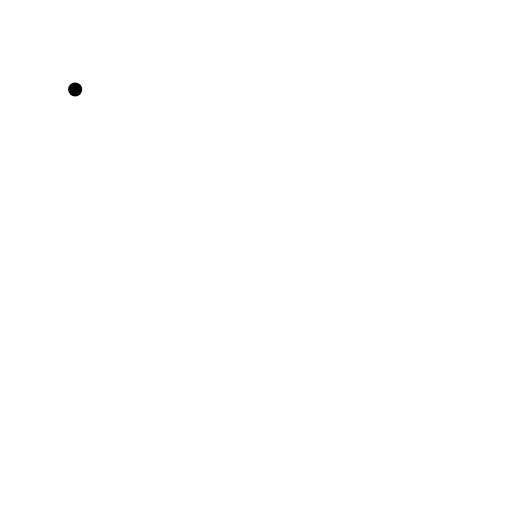
t = 0.00 s
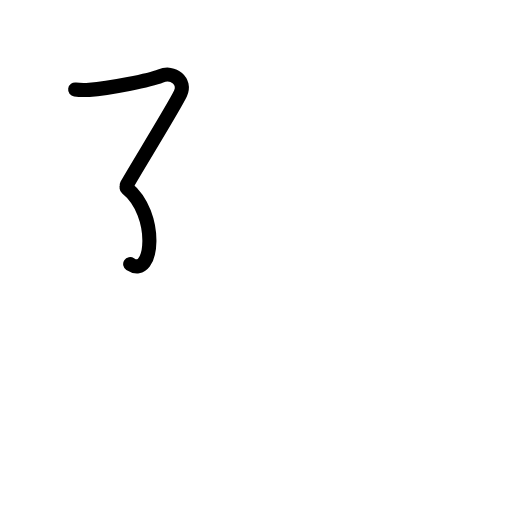
t = 1.50 s
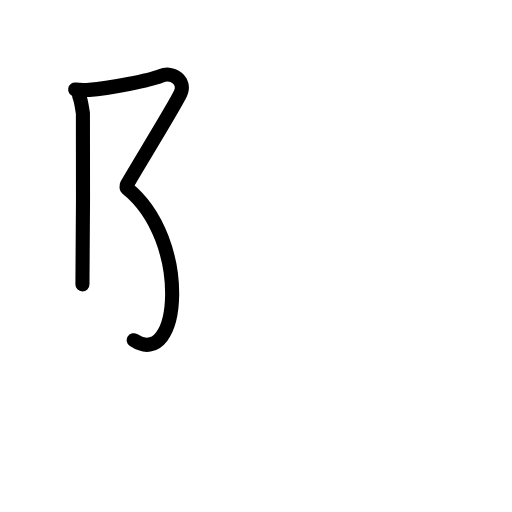
t = 2.75 s
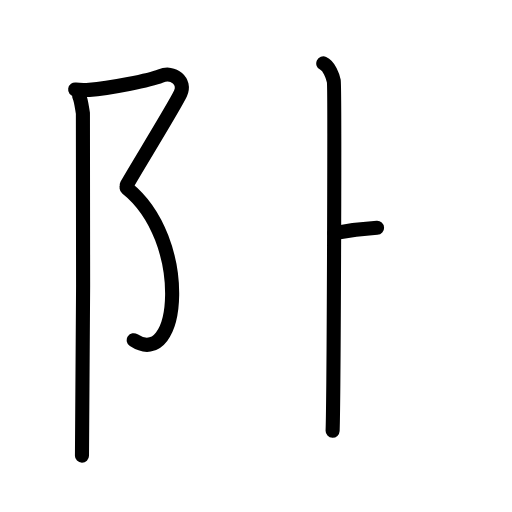
t = 4.25 s
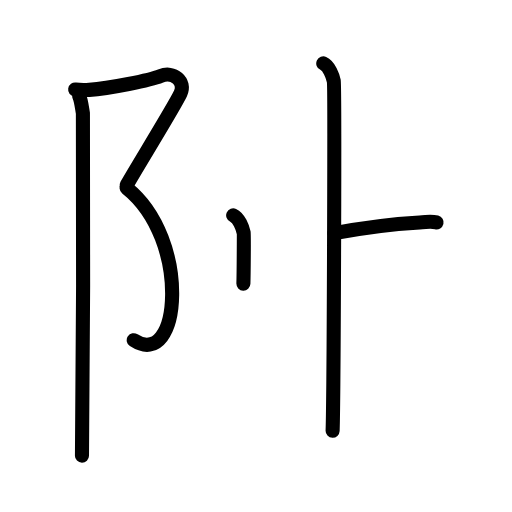
t = 5.63 s
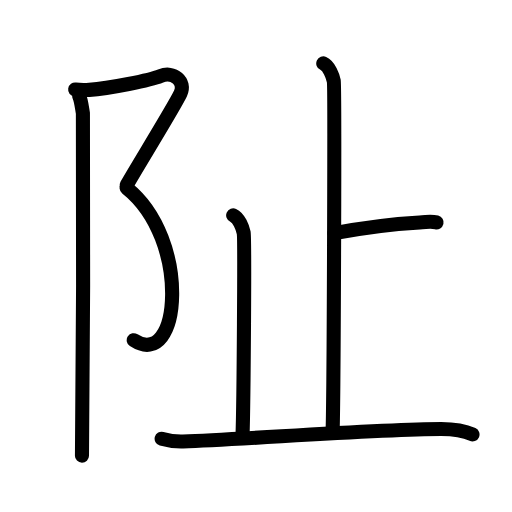
t = 7.00 s

The animated SVG that drew these frames (rendered in a browser with its animation timeline set to each time). Animation: 22 SMIL elements (animate=22); one cycle of 7.00 s.

<?xml version="1.0" encoding="UTF-8"?>
<!--
AniKanjiVG is licensed by CC-BY-SA Paul C. Sommerhoff (https://bitbucket.org/sommerhoff/anikanjivg).
AniKanjiVG uses KanjiVG which is licensed by CC-BY-SA Ulrich Apel (http://kanjivg.tagaini.net).
See also http://creativecommons.org/licenses/by-sa/3.0/
-->
<svg xmlns:kvg='http://kanjivg.tagaini.net' xmlns='http://www.w3.org/2000/svg' width='109' height='109' viewBox='0 0 109 109' style='fill:none;stroke:#000000;stroke-width:3;stroke-linecap:round;stroke-linejoin:round;' id="kvg:kanji_0962f"><g id="kvg:0962f" kvg:element="阯"><g id="kvg:0962f-g1" kvg:element="⻖" kvg:variant="true" kvg:original="阜" kvg:position="left"><path id="kvg:0962f-s1" kvg:type="㇇" d="M16,19.05c0.94,0.14,1.95,0.15,3,0.08c4.25-0.29,13.01-2.04,15.19-2.94c2.72-1.12,5.44,1.12,4.23,3.73c-1.21,2.61-9.35,15.78-11.46,19.51"><animate attributeName="d" begin="0.0s" dur="0.25s" from="M16,19.05C16,19.05,16,19.05,16,19.05" to="M16,19.05c0.94,0.14,1.95,0.15,3,0.08" />
<animate attributeName="d" begin="0.25s" dur="0.25s" from="M16,19.05c0.94,0.14,1.95,0.15,3,0.08c0,0,0,0,0,0,0" to="M16,19.05c0.94,0.14,1.95,0.15,3,0.08c4.25-0.29,13.01-2.04,15.19-2.94" />
<animate attributeName="d" begin="0.5s" dur="0.25s" from="M16,19.05c0.94,0.14,1.95,0.15,3,0.08c4.25-0.29,13.01-2.04,15.19-2.94c0,0,0,0,0,0,0" to="M16,19.05c0.94,0.14,1.95,0.15,3,0.08c4.25-0.29,13.01-2.04,15.19-2.94c2.72-1.12,5.44,1.12,4.23,3.73" />
<animate attributeName="d" begin="0.75s" dur="0.25s" from="M16,19.05c0.94,0.14,1.95,0.15,3,0.08c4.25-0.29,13.01-2.04,15.19-2.94c2.72-1.12,5.44,1.12,4.23,3.73c0,0,0,0,0,0,0" to="M16,19.05c0.94,0.14,1.95,0.15,3,0.08c4.25-0.29,13.01-2.04,15.19-2.94c2.72-1.12,5.44,1.12,4.23,3.73c-1.21,2.61-9.35,15.78-11.46,19.51" />
</path>
<path id="kvg:0962f-s2" kvg:type="㇌" d="M26.96,40c13.79,11,11.54,39,1.51,32.43"><animate attributeName="d" begin="1.0s" dur="1.0s" from="M26.96,40C26.96,40,26.96,40,26.96,40" to="M26.96,40c13.79,11,11.54,39,1.51,32.43" />
<animate attributeName="d" begin="0s" dur="1.0s" from="M-100,-100" to="M-100,-100" />
</path>
<path id="kvg:0962f-s3" kvg:type="㇑" d="M16.87,20.47c0.38,0.78,0.58,2.52,0.78,3.63c0.2,1.12,0,65.91-0.2,72.9"><animate attributeName="d" begin="2.0s" dur="0.5s" from="M16.87,20.47C16.87,20.47,16.87,20.47,16.87,20.47" to="M16.87,20.47c0.38,0.78,0.58,2.52,0.78,3.63" />
<animate attributeName="d" begin="2.5s" dur="0.5s" from="M16.87,20.47c0.38,0.78,0.58,2.52,0.78,3.63c0,0,0,0,0,0,0" to="M16.87,20.47c0.38,0.78,0.58,2.52,0.78,3.63c0.2,1.12,0,65.91-0.2,72.9" />
<animate attributeName="d" begin="0s" dur="2.0s" from="M-100,-100" to="M-100,-100" />
</path>
</g>
<g id="kvg:0962f-g2" kvg:element="止" kvg:position="right"><g id="kvg:0962f-g3" kvg:element="卜" kvg:original="ト"><path id="kvg:0962f-s4" kvg:type="㇑a" d="M68.82,13.5c1.25,0.57,1.99,2.58,2.24,3.72c0.25,1.15,0,67.33-0.25,74.48"><animate attributeName="d" begin="3.0s" dur="0.5s" from="M68.82,13.5C68.82,13.5,68.82,13.5,68.82,13.5" to="M68.82,13.5c1.25,0.57,1.99,2.58,2.24,3.72" />
<animate attributeName="d" begin="3.5s" dur="0.5s" from="M68.82,13.5c1.25,0.57,1.99,2.58,2.24,3.72c0,0,0,0,0,0,0" to="M68.82,13.5c1.25,0.57,1.99,2.58,2.24,3.72c0.25,1.15,0,67.33-0.25,74.48" />
<animate attributeName="d" begin="0s" dur="3.0s" from="M-100,-100" to="M-100,-100" />
</path>
<path id="kvg:0962f-s5" kvg:type="㇐b" d="M71.2,49.64c5.86-1.14,13.15-2,18.14-2.29c1.92-0.11,2.4-0.29,3.6,0"><animate attributeName="d" begin="4.0s" dur="0.5s" from="M71.2,49.64C71.2,49.64,71.2,49.64,71.2,49.64" to="M71.2,49.64c5.86-1.14,13.15-2,18.14-2.29" />
<animate attributeName="d" begin="4.5s" dur="0.5s" from="M71.2,49.64c5.86-1.14,13.15-2,18.14-2.29c0,0,0,0,0,0,0" to="M71.2,49.64c5.86-1.14,13.15-2,18.14-2.29c1.92-0.11,2.4-0.29,3.6,0" />
<animate attributeName="d" begin="0s" dur="4.0s" from="M-100,-100" to="M-100,-100" />
</path>
</g>
<path id="kvg:0962f-s6" kvg:type="㇑a" d="M49.64,45.85c1.25,0.57,1.99,2.58,2.24,3.72c0.25,1.15,0,36.05-0.25,43.21"><animate attributeName="d" begin="5.0s" dur="0.5s" from="M49.64,45.85C49.64,45.85,49.64,45.85,49.64,45.85" to="M49.64,45.85c1.25,0.57,1.99,2.58,2.24,3.72" />
<animate attributeName="d" begin="5.5s" dur="0.5s" from="M49.64,45.85c1.25,0.57,1.99,2.58,2.24,3.72c0,0,0,0,0,0,0" to="M49.64,45.85c1.25,0.57,1.99,2.58,2.24,3.72c0.25,1.15,0,36.05-0.25,43.21" />
<animate attributeName="d" begin="0s" dur="5.0s" from="M-100,-100" to="M-100,-100" />
</path>
<path id="kvg:0962f-s7" kvg:type="㇐" d="M34.41,93.4c0.72,0.2,2.64,0.67,4.56,0.6c13.81-0.5,41.82-2.66,54.96-2.66c1.92,0,4.79,0.29,6.66,1.15"><animate attributeName="d" begin="6.0s" dur="0.3333333333333333s" from="M34.41,93.4C34.41,93.4,34.41,93.4,34.41,93.4" to="M34.41,93.4c0.72,0.2,2.64,0.67,4.56,0.6" />
<animate attributeName="d" begin="6.333333333333333s" dur="0.3333333333333333s" from="M34.41,93.4c0.72,0.2,2.64,0.67,4.56,0.6c0,0,0,0,0,0,0" to="M34.41,93.4c0.72,0.2,2.64,0.67,4.56,0.6c13.81-0.5,41.82-2.66,54.96-2.66" />
<animate attributeName="d" begin="6.666666666666667s" dur="0.3333333333333333s" from="M34.41,93.4c0.72,0.2,2.64,0.67,4.56,0.6c13.81-0.5,41.82-2.66,54.96-2.66c0,0,0,0,0,0,0" to="M34.41,93.4c0.72,0.2,2.64,0.67,4.56,0.6c13.81-0.5,41.82-2.66,54.96-2.66c1.92,0,4.79,0.29,6.66,1.15" />
<animate attributeName="d" begin="0s" dur="6.0s" from="M-100,-100" to="M-100,-100" />
</path>
</g>
</g>
</svg>
